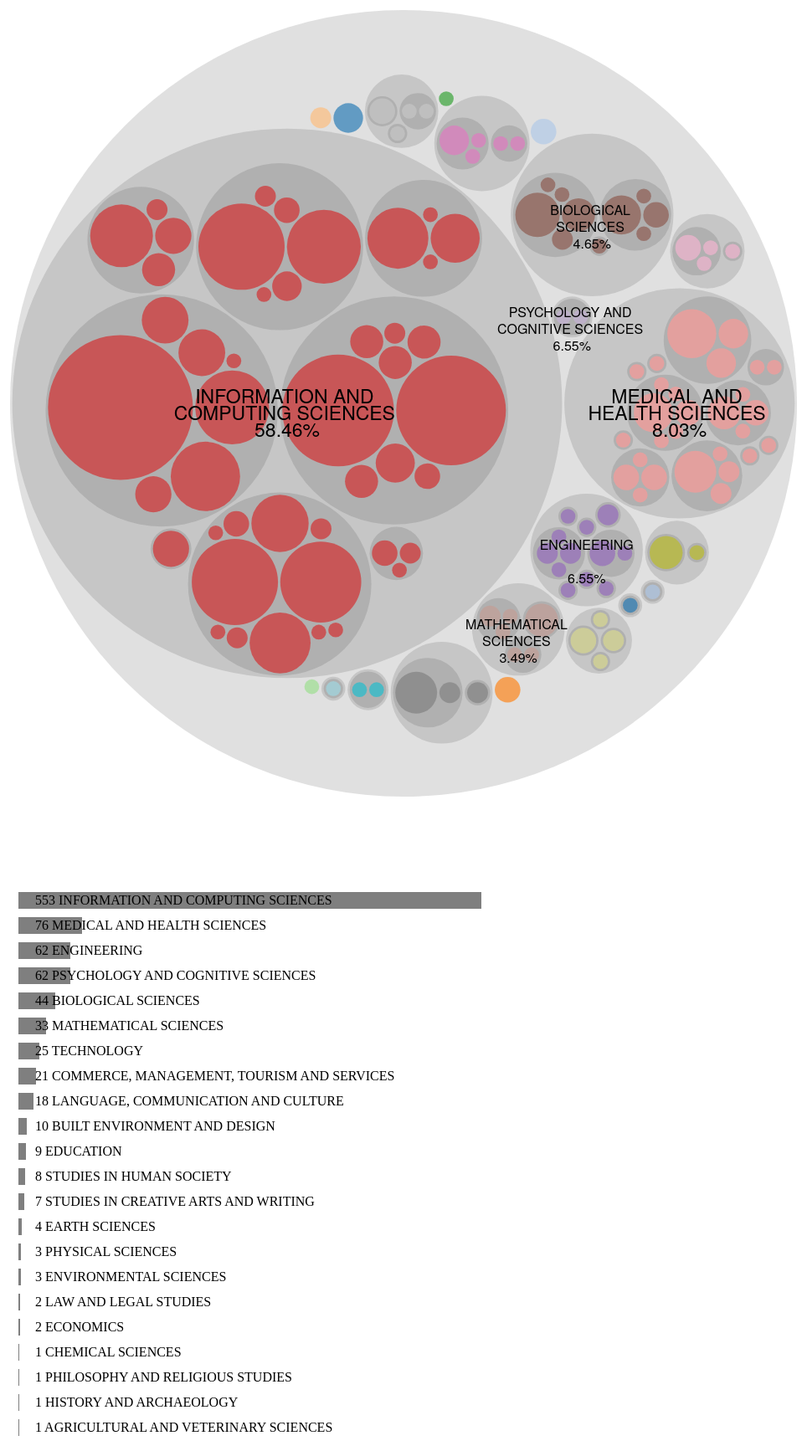
D3 v4 page, settled after 480 driven frames (8 s of simulated time); the page loaded 1 data file(s).




// create an svg element for the bubble chart
var svg = d3.select("svg"),
    margin = 20,
    diameter = +svg.attr("width"),
    g = svg.append("g").attr("transform", "translate(" + diameter / 2 + "," + diameter / 2 + ")");

//another svg for barchart
var svg2 = d3.select("#barchart");
g2 = svg2.append("g").attr("transform", "translate(" + 0 + "," + 100 + ")");

//load color scale
var color_code = d3.scaleOrdinal(d3.schemeCategory20)

//create circl pack
var pack = d3.pack()
    .size([diameter - margin, diameter - margin])
    .padding(3);

//load json data
d3.json("new_bubble_data.json", function(error, root) {
  if (error) throw error;

  //set root and assign value for each
  root = d3.hierarchy(root)
      .each(d=> d.value = +d.data.size)
      .sort(function(a, b) { return b.value - a.value; });

  var focus = root,
      nodes = pack(root).descendants(),
      view;

  // append bubble to each node
  var circle = g.selectAll("circle")
    .data(root.descendants())
    .enter().append("circle")
      .attr("class", function(d) { return d.parent ? d.children ? "node" : "node node--leaf" : "node node--root"; })
      .style("fill", function(d) { 
         return d.children ? null : color_code(d.data.color)})
      .style("opacity", function(d){
        return d.children ? 0.15 : .65;
      })
      .attr("visibility", function(d) {
      })
      .on("click", function(d) { // onclick zoom in and out
        if (focus !== d) 
          zoom(d), 
          d3.event.stopPropagation();
          if (d.children)
            bar(d);
          else
            d3.selectAll("rect").remove(),
            d3.selectAll(".bartext").remove();
        console.log(d);
      })
      ;

    var b_height = 20; //bar height
        b_padding = 10; //padding for bars

    //execute bar creation for root node
    bar(root);

  var threshold = 25; //minimum nodes to display text

  // text attibutes
  var text = g.selectAll("text")
    .data(nodes)
    .enter()
    .append("text")
    .attr("class", "label")
    .style("display", function(d) { return d.parent === root ? "block" : "none"; })
    .style("fill-opacity", function(d) { 
      if (d.parent === root && d.data.size > threshold)
        return 1;
      else
        return 0;
    })
    .style("font-size", function(d) {
      if (d.data.size < 70)
        return 16;
      else
        return 23;
    });


  k_temp = diameter / (root.r * 2 + margin);

  //text wrapping
  g.selectAll("text")
    .append("tspan")
    .attr("text-anchor", "middle")
    .text(function(d) { 
      t = d.data.name;
      tlist = t.split(" ");
      mid = Math.floor(tlist.length/2)

      if (tlist.length > 1){
        tname = "";
        for (i=0; i<mid; i++)

          tname += (tlist[i] + " ");
        return tname;}
      else
        return d.data.name; })

  g.selectAll("text")
    .append("tspan")
    .attr("text-anchor", "middle")
    .attr("x", 0)
    .attr("y", 20)
    .text(function(d) { 
      t = d.data.name;
      tlist = t.split(" ");
      mid = Math.floor(tlist.length/2)
      if (tlist.length > 1){
        tname = "";
        for (i=mid; i<tlist.length; i++)
          tname += (tlist[i] + " ");
          // tname += (i + tlist[i] + " ");
        return tname;} });

  g.selectAll("text")
    .append("tspan")
    .attr("transform", function(d) {
      return "translate(" + (d.x - root.x) * k_temp + "," + (d.y - root.y) * k_temp + ")";
    })
    .attr("x", 0)
    .attr("y", 40)
    .text(function(d) { 
      if (d.parent){
          console.log(d.parent.data.size)
          return (d.data.size / d.parent.data.size * 100).toFixed(2) + "%"; 
      }
    })

    ;

  var node = g.selectAll("circle, text");

  //tooltip attribute
  node.append("title")
      .text(function(d) { return d.data.name + "\n" + d.value;})

  // initial bubble chart
  svg
      .style("background", null)
      .on("click", function() {
        zoom(root),
        bar(root); 
      })
      ;
  //zoom to root node
  zoomTo([root.x, root.y, root.r * 2 + margin]);

  //zoom funciton
  function zoom(d) {
    var focus0 = focus; focus = d;

    var transition = d3.transition()
        .duration(d3.event.altKey ? 7500 : 750)
        .tween("zoom", function(d) {
          var i = d3.interpolateZoom(view, [focus.x, focus.y, focus.r * 2 + margin]);
          return function(t) { zoomTo(i(t)); };
        });

    transition.selectAll("text")
        .style("fill-opacity", function(d) {
          if ((d.parent === focus && d.parent !== root) || 
              (d.parent === root && d.data.size > threshold) ||
              (d === focus))
            return 1;
          else
            return 0;
        })
        .on("start", function(d) { 
          if (d.parent !== focus)
              this.style.display = "none";
          if (d.parent === focus)
            this.style.display = "block";
          if (d.height == 0)
            this.style.display = "block"
        })
        .on("end", function(d) { 
          if (d.parent !== focus && d.height != 0)
            this.style.display = "none";
        })
        ;
  }
  // function to create bars on each click
  function bar(d) {
    d3.selectAll("rect").remove();
    d3.selectAll(".bartext").remove()

    var rects = g2.selectAll("rect")
                  .data(d.children)
                  .enter();

        bars = rects.append("rect")
                  .attr("x", 20)
                  .attr("y", function(o, i) {
                    return (b_height + b_padding) * i;
                  })
                  .attr("width", function(p) { return p.data.size; })
                  .attr("height", b_height)
                  .style("opacity", 0.5)
                  ;

    bars.append("title")
          .text(function(d) { return d.data.name + "\n" + d.data.size; })

    rects.append("text")
          .attr("class", "bartext")
          .attr("x", 40)
          .attr("y", function(o, i) {
            return (b_height + b_padding) * i + 15;
          })
          .text(function(o) { return o.data.size + " " + o.data.name});
  }

  function zoomTo(v) {
    var k = diameter / v[2]; view = v;
    node.attr("transform", function(d) { return "translate(" + (d.x - v[0]) * k + "," + (d.y - v[1]) * k + ")"; });
    circle.attr("r", function(d) { return d.r * k; });

  }

});



### data: new_bubble_data.json
{
 "color": 20,
 "size": 946,
 "children": [
  {
   "name": "LAW AND LEGAL STUDIES",
   "color": "18",
   "id": "18",
   "year": {
    "2017": 1,
    "2016": 1
   },
   "children": [
    "{... 6 keys}"
   ],
   "size": 2
  },
  {
   "name": "CHEMICAL SCIENCES",
   "color": "03",
   "id": "03",
   "year": {
    "2012": 1
   },
   "children": [
    "{... 6 keys}"
   ],
   "size": 1
  },
  {
   "name": "PHILOSOPHY AND RELIGIOUS STUDIES",
   "color": "22",
   "id": "22",
   "year": {
    "2014": 1
   },
   "children": [],
   "size": 1
  },
  {
   "name": "STUDIES IN CREATIVE ARTS AND WRITING",
   "color": "19",
   "id": "19",
   "year": {
    "2015": 1,
    "2014": 2,
    "2017": 1,
    "2018": 2,
    "2013": 1
   },
   "children": [
    "{... 6 keys}"
   ],
   "size": 7
  },
  {
   "name": "BUILT ENVIRONMENT AND DESIGN",
   "color": "12",
   "id": "12",
   "year": {
    "2015": 3,
    "2014": 2,
    "2017": 2,
    "2018": 1,
    "2013": 2
   },
   "children": [
    "{... 6 keys}",
    "{... 6 keys}",
    "{... 6 keys}"
   ],
   "size": 10
  },
  {
   "name": "EDUCATION",
   "color": "13",
   "id": "13",
   "year": {
    "2015": 2,
    "2014": 2,
    "2017": 3,
    "2016": 1,
    "2013": 1
   },
   "children": [
    "{... 6 keys}",
    "{... 6 keys}"
   ],
   "size": 9
  },
  {
   "name": "HISTORY AND ARCHAEOLOGY",
   "color": "21",
   "id": "21",
   "year": {
    "2018": 1
   },
   "children": [],
   "size": 1
  },
  {
   "name": "BIOLOGICAL SCIENCES",
   "color": "06",
   "id": "06",
   "year": {
    "2018": 1,
    "2015": 5,
    "2014": 13,
    "2017": 5,
    "2016": 12,
    "2013": 6,
    "2012": 2
   },
   "children": [
    "{... 6 keys}",
    "{... 6 keys}",
    "{... 6 keys}"
   ],
   "size": 44
  },
  "... 14 more items"
 ],
 "id": 0,
 "name": "CIS"
}